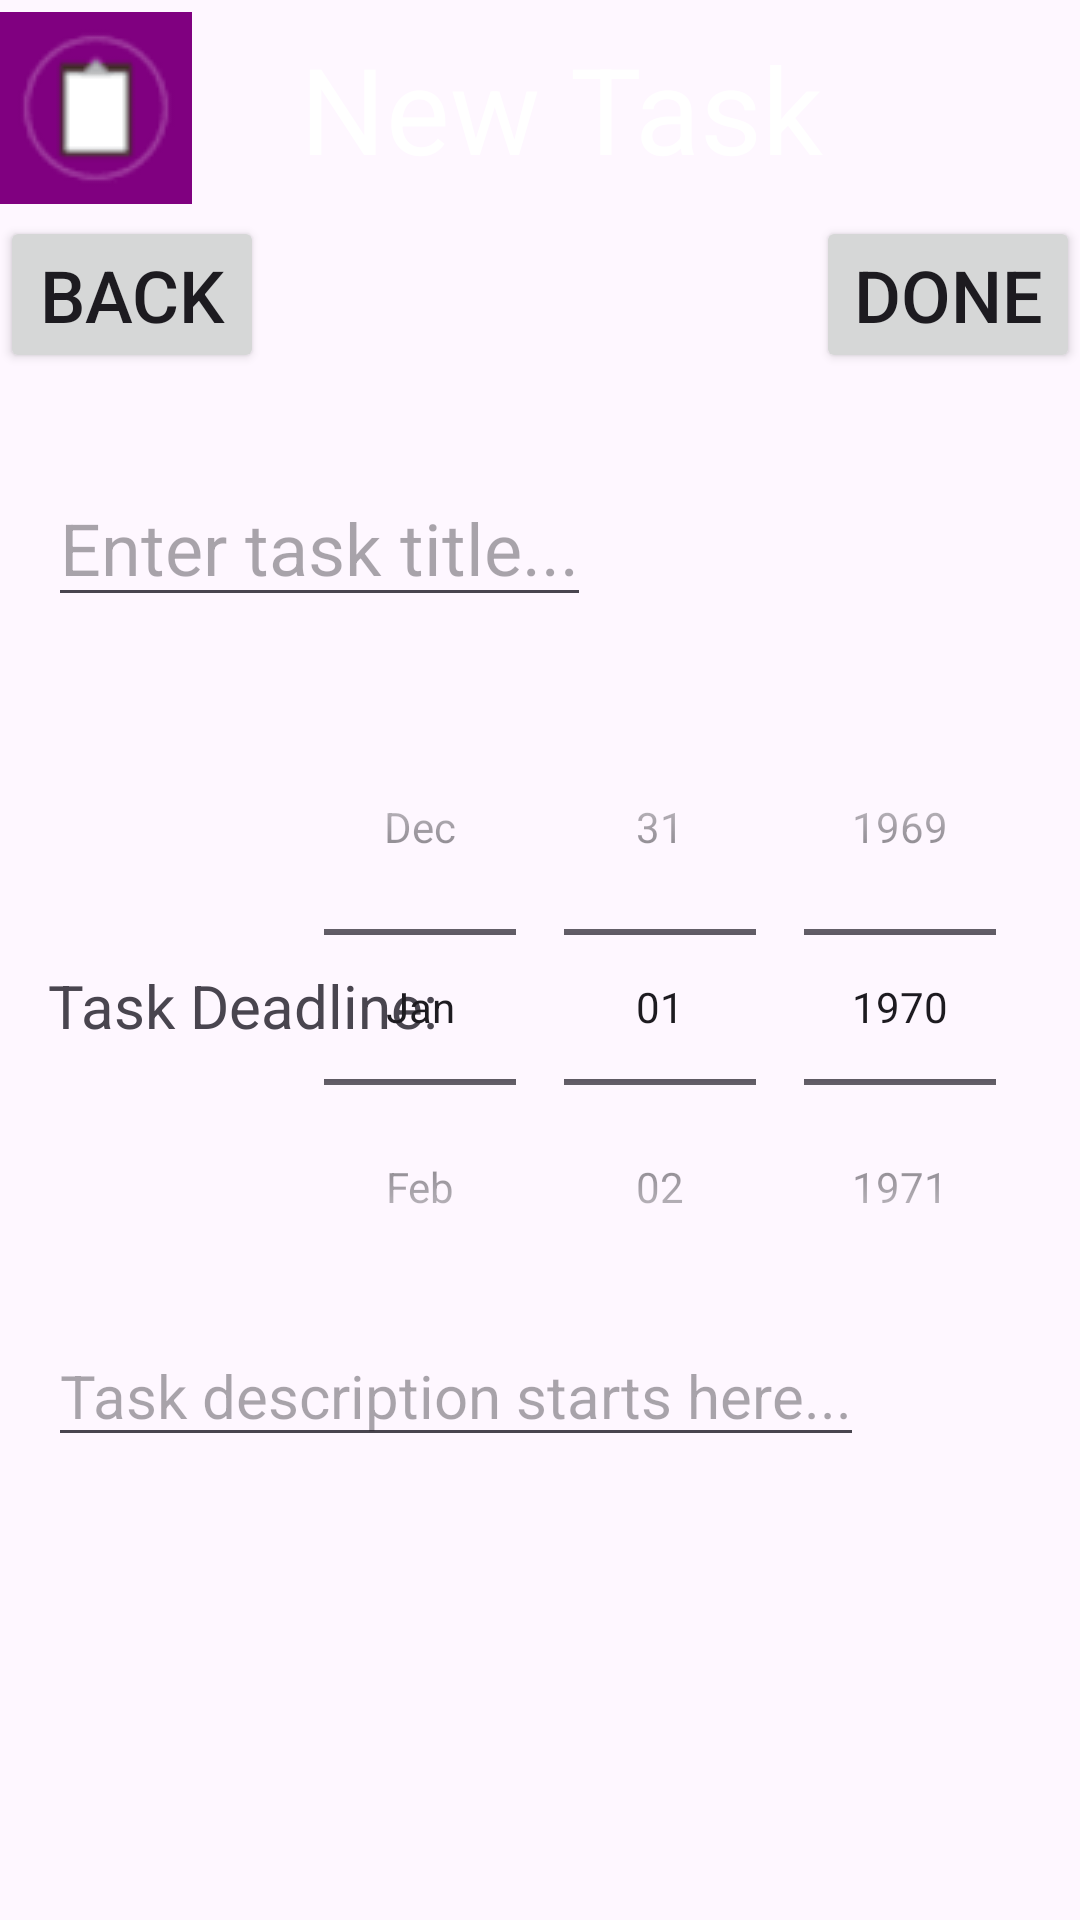

Write the Android layout XML for this screen, with the resource values it uses.
<!-- AndroidManifest.xml: application theme Theme.ToDoListManager -->
<!-- res/layout/activity_new_task.xml -->
<?xml version="1.0" encoding="utf-8"?>
<androidx.constraintlayout.widget.ConstraintLayout xmlns:android="http://schemas.android.com/apk/res/android"
    xmlns:app="http://schemas.android.com/apk/res-auto"
    xmlns:tools="http://schemas.android.com/tools"
    android:id="@+id/NewTaskLayout"
    android:layout_width="match_parent"
    android:layout_height="match_parent"
    tools:context=".NewTask">

    <TextView
        android:id="@+id/Title"
        android:layout_width="match_parent"
        android:layout_height="72dp"
        android:background="@color/purple"
        android:gravity="center"
        android:text="New Task"
        android:textColor="@color/white"
        android:textSize="40dp"
        android:drawableStart="@drawable/to_do_app_logo2"
        android:paddingRight="50dp"
        app:layout_constraintEnd_toEndOf="parent"
        app:layout_constraintStart_toStartOf="parent"
        app:layout_constraintTop_toTopOf="parent" />

    <EditText
        android:id="@+id/taskTitle"
        android:layout_width="wrap_content"
        android:layout_height="wrap_content"
        android:layout_marginStart="16dp"
        android:layout_marginTop="32dp"
        android:hint="Enter task title..."
        android:textSize="24sp"
        app:layout_constraintStart_toStartOf="parent"
        app:layout_constraintTop_toBottomOf="@+id/backButton" />

    <TextView
        android:id="@+id/taskDate"
        android:layout_width="wrap_content"
        android:layout_height="wrap_content"
        android:layout_marginStart="16dp"
        android:layout_marginTop="116dp"
        android:text="Task Deadline:"
        android:textSize="20dp"
        app:layout_constraintStart_toStartOf="parent"
        app:layout_constraintTop_toBottomOf="@+id/taskTitle" />

    <DatePicker
        android:id="@+id/pickDate"
        android:layout_width="wrap_content"
        android:layout_height="wrap_content"
        android:layout_marginTop="24dp"
        android:layout_marginEnd="12dp"
        android:calendarViewShown="false"
        android:datePickerMode="spinner"
        app:layout_constraintEnd_toEndOf="parent"
        app:layout_constraintTop_toBottomOf="@+id/taskTitle" />

    <EditText
        android:id="@+id/description"
        android:layout_width="wrap_content"
        android:layout_height="wrap_content"
        android:layout_marginStart="16dp"
        android:hint="Task description starts here..."
        android:textSize="20sp"
        app:layout_constraintStart_toStartOf="parent"
        app:layout_constraintTop_toBottomOf="@+id/pickDate" />


    <Button
        android:id="@+id/saveTask"
        android:layout_width="wrap_content"
        android:layout_height="wrap_content"
        android:text="Done"
        android:textSize="24dp"
        app:layout_constraintEnd_toEndOf="parent"
        app:layout_constraintTop_toBottomOf="@+id/Title" />

    <Button
        android:id="@+id/backButton"
        android:layout_width="wrap_content"
        android:layout_height="wrap_content"
        android:text="Back"
        android:textSize="24dp"
        app:layout_constraintStart_toStartOf="parent"
        app:layout_constraintTop_toBottomOf="@+id/Title" />


</androidx.constraintlayout.widget.ConstraintLayout>
<!-- resources referenced by this layout -->
<resources>
  <!-- drawable to_do_app_logo2: png bitmap (drawable, 730 bytes) -->
  <style name="Theme.ToDoListManager" parent="Base.Theme.ToDoListManager" />
  <style name="Base.Theme.ToDoListManager" parent="Theme.Material3.DayNight.NoActionBar">
          
          
      </style>
  <!-- not gathered from this repository: default colours our renderer supplied (Android Studio template values) -->
  <color name="white">#FFFFFFFF</color>
</resources>
